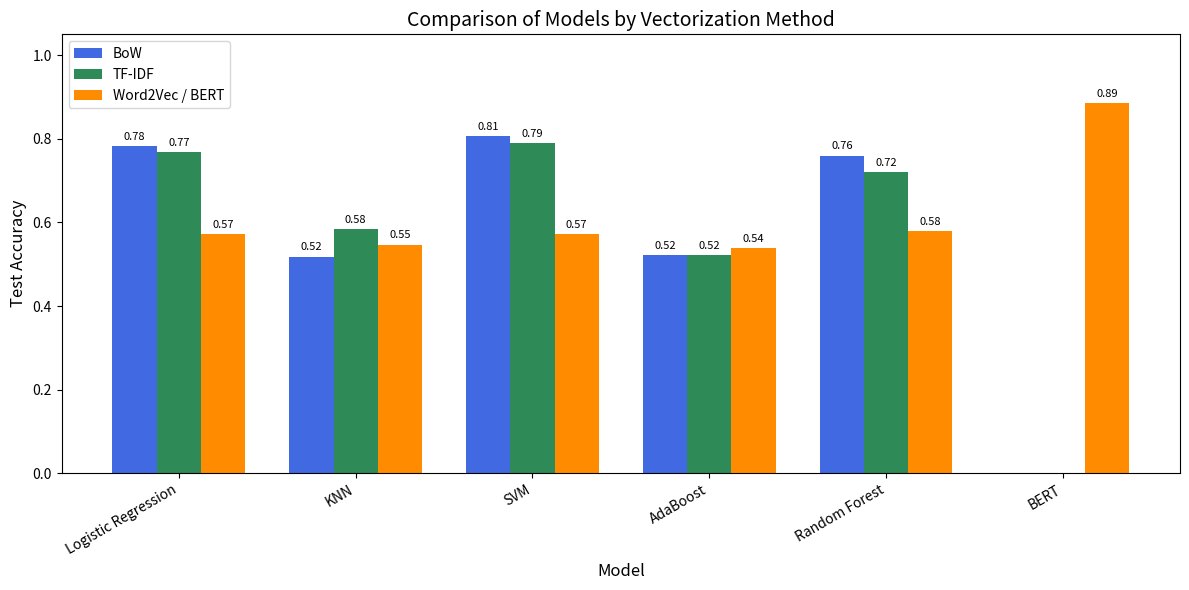

Write the Python code that produced this figure.
import matplotlib.pyplot as plt
import numpy as np

models = ['Logistic Regression', 'KNN', 'SVM', 'AdaBoost', 'Random Forest', 'BERT']


bow_scores = [0.7821, 0.5184, 0.807, 0.522, 0.76, None]
tfidf_scores = [0.7688, 0.5842, 0.79, 0.521, 0.72, None]
word2vec_scores = [0.5723, 0.5472, 0.573, 0.538, 0.58, 0.8856]


x = np.arange(len(models))
width = 0.25

fig, ax = plt.subplots(figsize=(12, 6))


def safe_bar(pos, scores, color, label):
    scores_clean = [s if s is not None else 0 for s in scores]
    bars = ax.bar(pos, scores_clean, width, label=label, color=color)
    for i, s in enumerate(scores):
        if s is not None:
            ax.text(pos[i], s + 0.01, f'{s:.2f}', ha='center', va='bottom', fontsize=8)

safe_bar(x - width, bow_scores, 'royalblue', 'BoW')
safe_bar(x, tfidf_scores, 'seagreen', 'TF-IDF')
safe_bar(x + width, word2vec_scores, 'darkorange', 'Word2Vec / BERT')


ax.set_xlabel('Model', fontsize=12)
ax.set_ylabel('Test Accuracy', fontsize=12)
ax.set_title('Comparison of Models by Vectorization Method', fontsize=14)
ax.set_xticks(x)
ax.set_xticklabels(models, rotation=30, ha='right')
ax.set_ylim(0, 1.05)
ax.legend()

plt.tight_layout()
plt.show()
